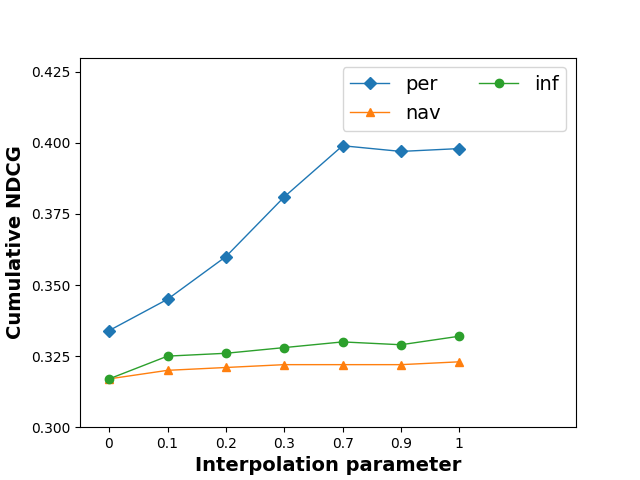

The table this chart was drawn from, first rows:
0, 0.334, 0.317, 0.317
0.1, 0.345, 0.325, 0.32
0.2, 0.36, 0.326, 0.321
0.3, 0.381, 0.328, 0.322
0.7, 0.399, 0.33, 0.322
0.9, 0.397, 0.329, 0.322
1, 0.398, 0.332, 0.323
